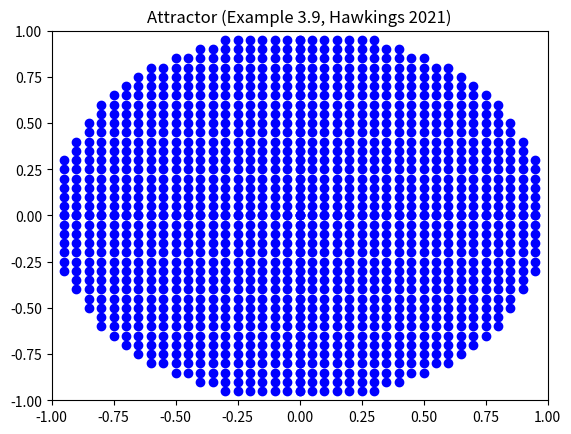

This chart was generated by the following Python code: (Note: this script raises an exception after producing the figure.)
#!/usr/bin/env python3


#    Smale's Solenoid Attractor (Example 3.9)
#
#    Título	Ergodic Dynamics: From Basic Theory to Applications
#    Volumen    289 de Graduate Texts in Mathematics
#    Autor	Jane Hawkins
#    Editor	Springer Nature, 2021
#    ISBN	3030592421, 9783030592424
#    Largo	336 páginas
#    Copyright (C) 2022 vdelaluz@enesmorelia.unam.mx
#
#    This program is free software: you can redistribute it and/or modify
#    it under the terms of the GNU General Public License as published by
#    the Free Software Foundation, either version 3 of the License, or
#    (at your option) any later version.
#
#    This program is distributed in the hope that it will be useful,
#    but WITHOUT ANY WARRANTY; without even the implied warranty of
#    MERCHANTABILITY or FITNESS FOR A PARTICULAR PURPOSE.  See the
#    GNU General Public License for more details.
#
#    You should have received a copy of the GNU General Public License
#    along with this program.  If not, see <https://www.gnu.org/licenses/>.
#
#

import numpy as np
import math
import matplotlib.pyplot as plt



def F(t,x,y):
    return 2.0*t % 1.0, 0.25*( x + 2.0*math.cos(2.0*math.pi*t)), 0.25*(y+2.0*math.sin(2.0*math.pi*t))


N_max = 20
delta = 1/N_max

#T = np.arange(0,10000,1) * 0.1
#n = 0.0

N = range(N_max)
r = 0.0

T = []

for n in N:
    r = n * delta
    T.append(r)
    #print(r)


X = range(N_max)
Y = range(N_max)
dx = 1/N_max
dy = 1/N_max

Dx = []
Dy = [] 

for b in Y: 
    y = b*dy
    for a in X:
        x = a*dx
        #y = math.sqrt(1.0 - x*x) 
        #if y <= 1:
        #    print(x,y)
        if math.sqrt(x*x + y*y) <= 1:
            #I
            Dx.append(x)
            Dy.append(y)
            #II
            Dx.append(-x)
            Dy.append(y)
            #III
            Dx.append(-x)
            Dy.append(-y)
            #IV
            Dx.append(x)
            Dy.append(-y)


#T y D
Ft = []
Fx = []
Fy = []
n = 0

fig = plt.figure()
#ax = fig.add_subplot(111, projection = '3d')
ax = fig.add_subplot(111)

#for t in T :
#    ax.scatter(t, Dx, Dy)

Ttemp = []
for t in T :
    Ttemp.append((2.0*t) % 1.0)

T = Ttemp

n = 0

ax.scatter(Dx,Dy,color='blue')
ax.set_xlim([-1,1])
ax.set_ylim([-1,1])
ax.set_title('Attractor (Example 3.9, Hawkings 2021)')

filename = '000-atractor.png'
print(filename)
plt.savefig('ejemplo2/'+filename)

Tn = len(Dx)

T = np.arange(0,1,1.0/Tn)

for n in range (10) :
    Ttemp = []
    Xtemp = []
    Ytemp = []
    
    plt.cla()
    ax = fig.add_subplot(111)
    
    for t,x,y in zip(T,Dx,Dy) :
        Ttemp.append((2.0*t) % 1.0)
        Xtemp.append(0.25*(x + 2.0*math.cos(2.0*math.pi*t)))
        Ytemp.append(0.25*(y+2.0*math.sin(2.0*math.pi*t)))

    T = Ttemp
    Dx = Xtemp
    Dy = Ytemp
    ax.scatter(Dx,Dy,color='blue')
    ax.set_xlim([-1,1])
    ax.set_ylim([-1,1])
    ax.set_title('Attractor (Example 3.9, Hawkings 2021)')
    filename = f'{n+1:03d}' + '-atractor.png'
    print(filename)
    plt.savefig('ejemplo2/'+filename)


    
    #ax = fig.add_subplot(111, projection='3d')
###    for t in T :
###        Ttemp.append((2.0*t) % 1.0)
###        Xtemp = []
###        for x in Dx :
###            Xtemp.append(0.25*( x + 2.0*math.cos(2.0*math.pi*t)))
###        Dx = Xtemp
###        Ytemp = []
###        for y in Dy :
###            Ytemp.append(0.25*( y + 2.0*math.sin(2.0*math.pi*t)))
###        Dy = Ytemp
###        #ax.scatter(t,Dx,Dy)
###        ax.scatter(Dx,Dy,color = 'blue')
###        ax.set_xlim([-1,1])
###        ax.set_ylim([-1,1])
###        #ax.set_zlim([-1,1])
###    filename = f'{n:03d}' + '-atractor.png'
###    print(filename)
###    plt.savefig('ejemplo2/'+filename )
###        # n+=1


plt.show()
#for x, y in zip(Dx,Dy):
#    for t in T:
#        a,b,c = F(t,x,y)
#        Ft.append(a)
#        Fx.append(b)
#        Fy.append(c)
#        n = n + 1

        #print(n)

##Ft = []
##Fx = []
##Fy = []
##n=0
##for p in zip(Ft,Fx,Fy):
##    a,b,c = F(p)
##    Ft.append(a)
##    Fx.append(b)
##    Fy.append(c)
    
        
#fig = plt.figure()
#ax = fig.add_subplot(111, projection='3d')
#ax.scatter(Fx, Fy, Ft, color='r')
#plt.show()
